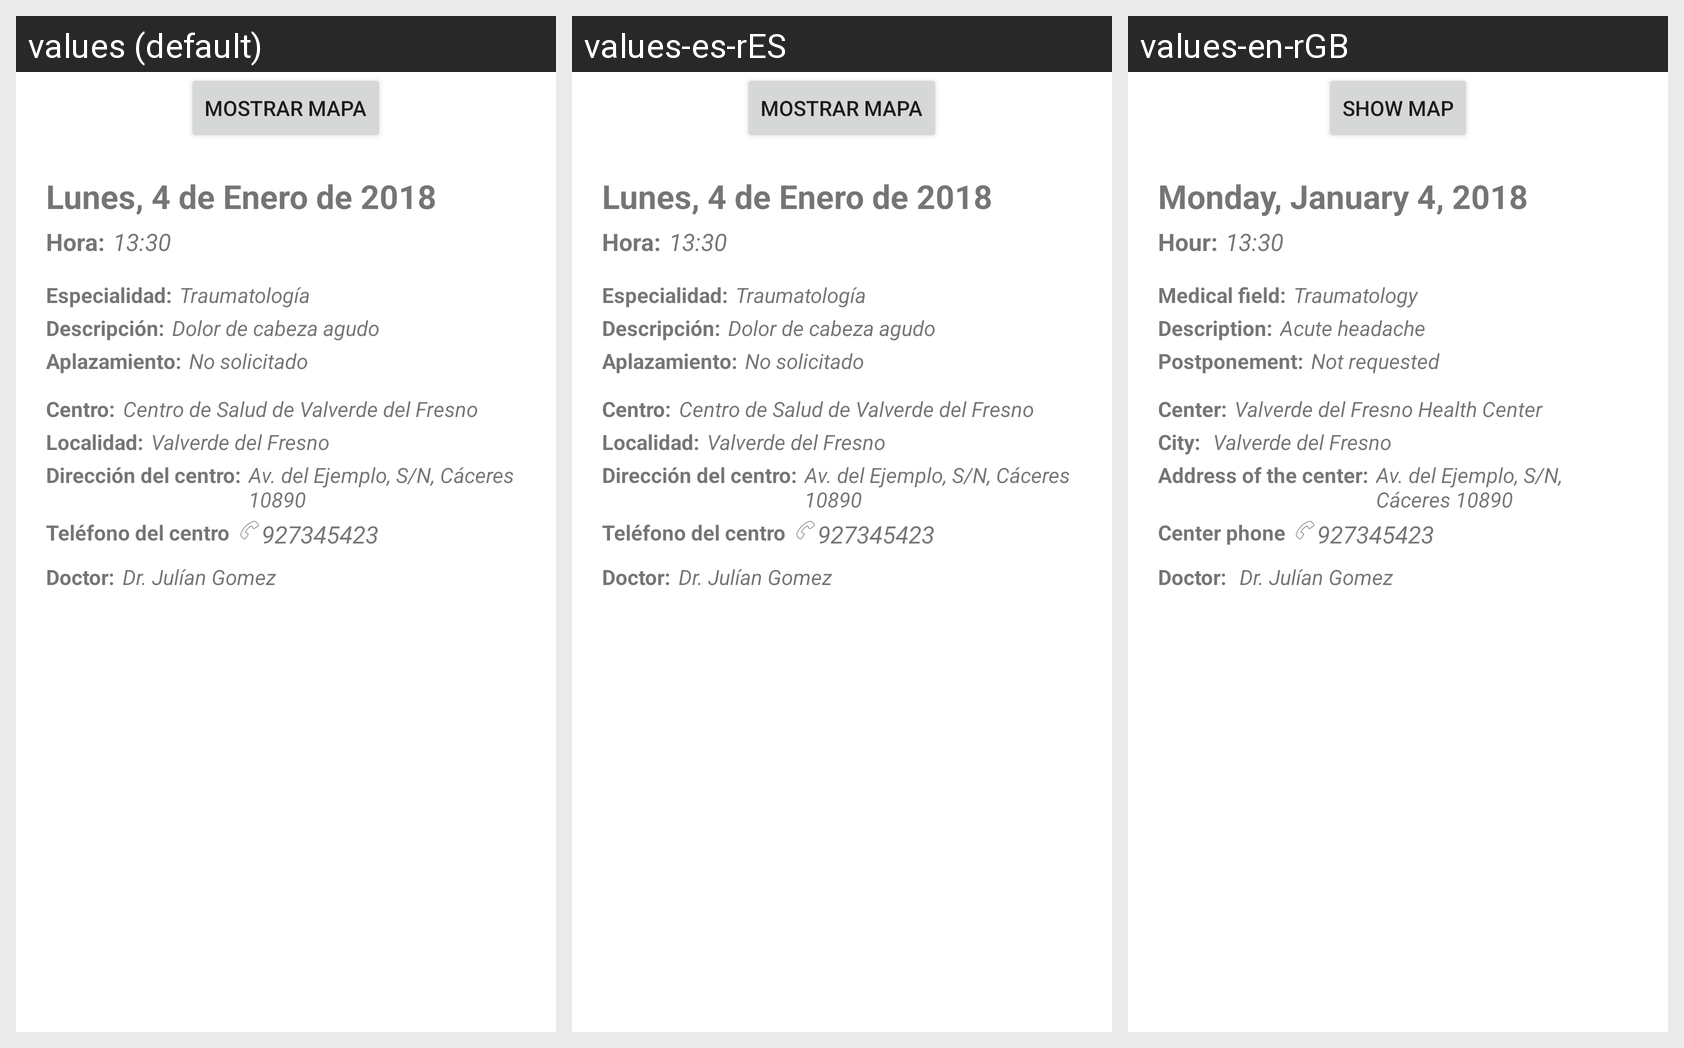

Here is an Android app screen in its default locale and in the app's own translations. Write out the translated-string differences for the strings that appear on this screen.
Android screen res/layout/detail_appointmentsspecialist_fragment.xml rendered under 3 locales, left to right: values (default), values-es-rES, values-en-rGB. Device: Nexus 5 (rendered at 1080×1920; each locale shown at half size, 540×960, under a caption strip naming it); theme AppTheme.
Strings drawn on this screen, with the default value and each locale's value (text and hints the layout hard-codes, and strings that could not be matched under every locale, appear in the picture but are not listed):

button_mostrar_map
  values: Mostrar mapa
  values-es-rES: Mostrar mapa
  values-en-rGB: Show map

fecha_appointment
  values: Lunes, 4 de Enero de 2018
  values-es-rES: Lunes, 4 de Enero de 2018
  values-en-rGB: Monday, January 4, 2018

hora_appointment_cab
  values: Hora:
  values-es-rES: Hora:
  values-en-rGB: Hour:

hora_appointment
  values: 13:30
  values-es-rES: 13:30
  values-en-rGB: 13:30

medfield_appointment_cab
  values: Especialidad:
  values-es-rES: Especialidad:
  values-en-rGB: Medical field:

medfield_appointment
  values: Traumatología
  values-es-rES: Traumatología
  values-en-rGB: Traumatology

desc_appointment_cab
  values: Descripción:
  values-es-rES: Descripción:
  values-en-rGB: Description:

desc_appointment
  values: Dolor de cabeza agudo
  values-es-rES: Dolor de cabeza agudo
  values-en-rGB: Acute headache

solAplazamiento_appointment_cab
  values: Aplazamiento:
  values-es-rES: Aplazamiento:
  values-en-rGB: Postponement:

solAplazamiento_appointment_false
  values: No solicitado
  values-es-rES: No solicitado
  values-en-rGB: Not requested

name_center_cab
  values: Centro:
  values-es-rES: Centro:
  values-en-rGB: Center:

center_name
  values: Centro de Salud de Valverde del Fresno
  values-es-rES: Centro de Salud de Valverde del Fresno
  values-en-rGB: Valverde del Fresno Health Center

city_center_cab
  values: Localidad:
  values-es-rES: Localidad:
  values-en-rGB: City: 

city_center
  values: Valverde del Fresno
  values-es-rES: Valverde del Fresno
  values-en-rGB: Valverde del Fresno

adress_center_cab
  values: Dirección del centro:
  values-es-rES: Dirección del centro:
  values-en-rGB: Address of the center:

adress_center
  values: Av. del Ejemplo, S/N, Cáceres 10890
  values-es-rES: Av. del Ejemplo, S/N, Cáceres 10890
  values-en-rGB: Av. del Ejemplo, S/N, Cáceres 10890

tlfno_center_cab
  values: Teléfono del centro
  values-es-rES: Teléfono del centro
  values-en-rGB: Center phone

tlfno_center
  values: 927345423
  values-es-rES: 927345423
  values-en-rGB: 927345423

doctor_appointment_cab
  values: Doctor:
  values-es-rES: Doctor:
  values-en-rGB: Doctor: 

doctor_appointment
  values: Dr. Julían Gomez
  values-es-rES: Dr. Julían Gomez
  values-en-rGB: Dr. Julían Gomez
